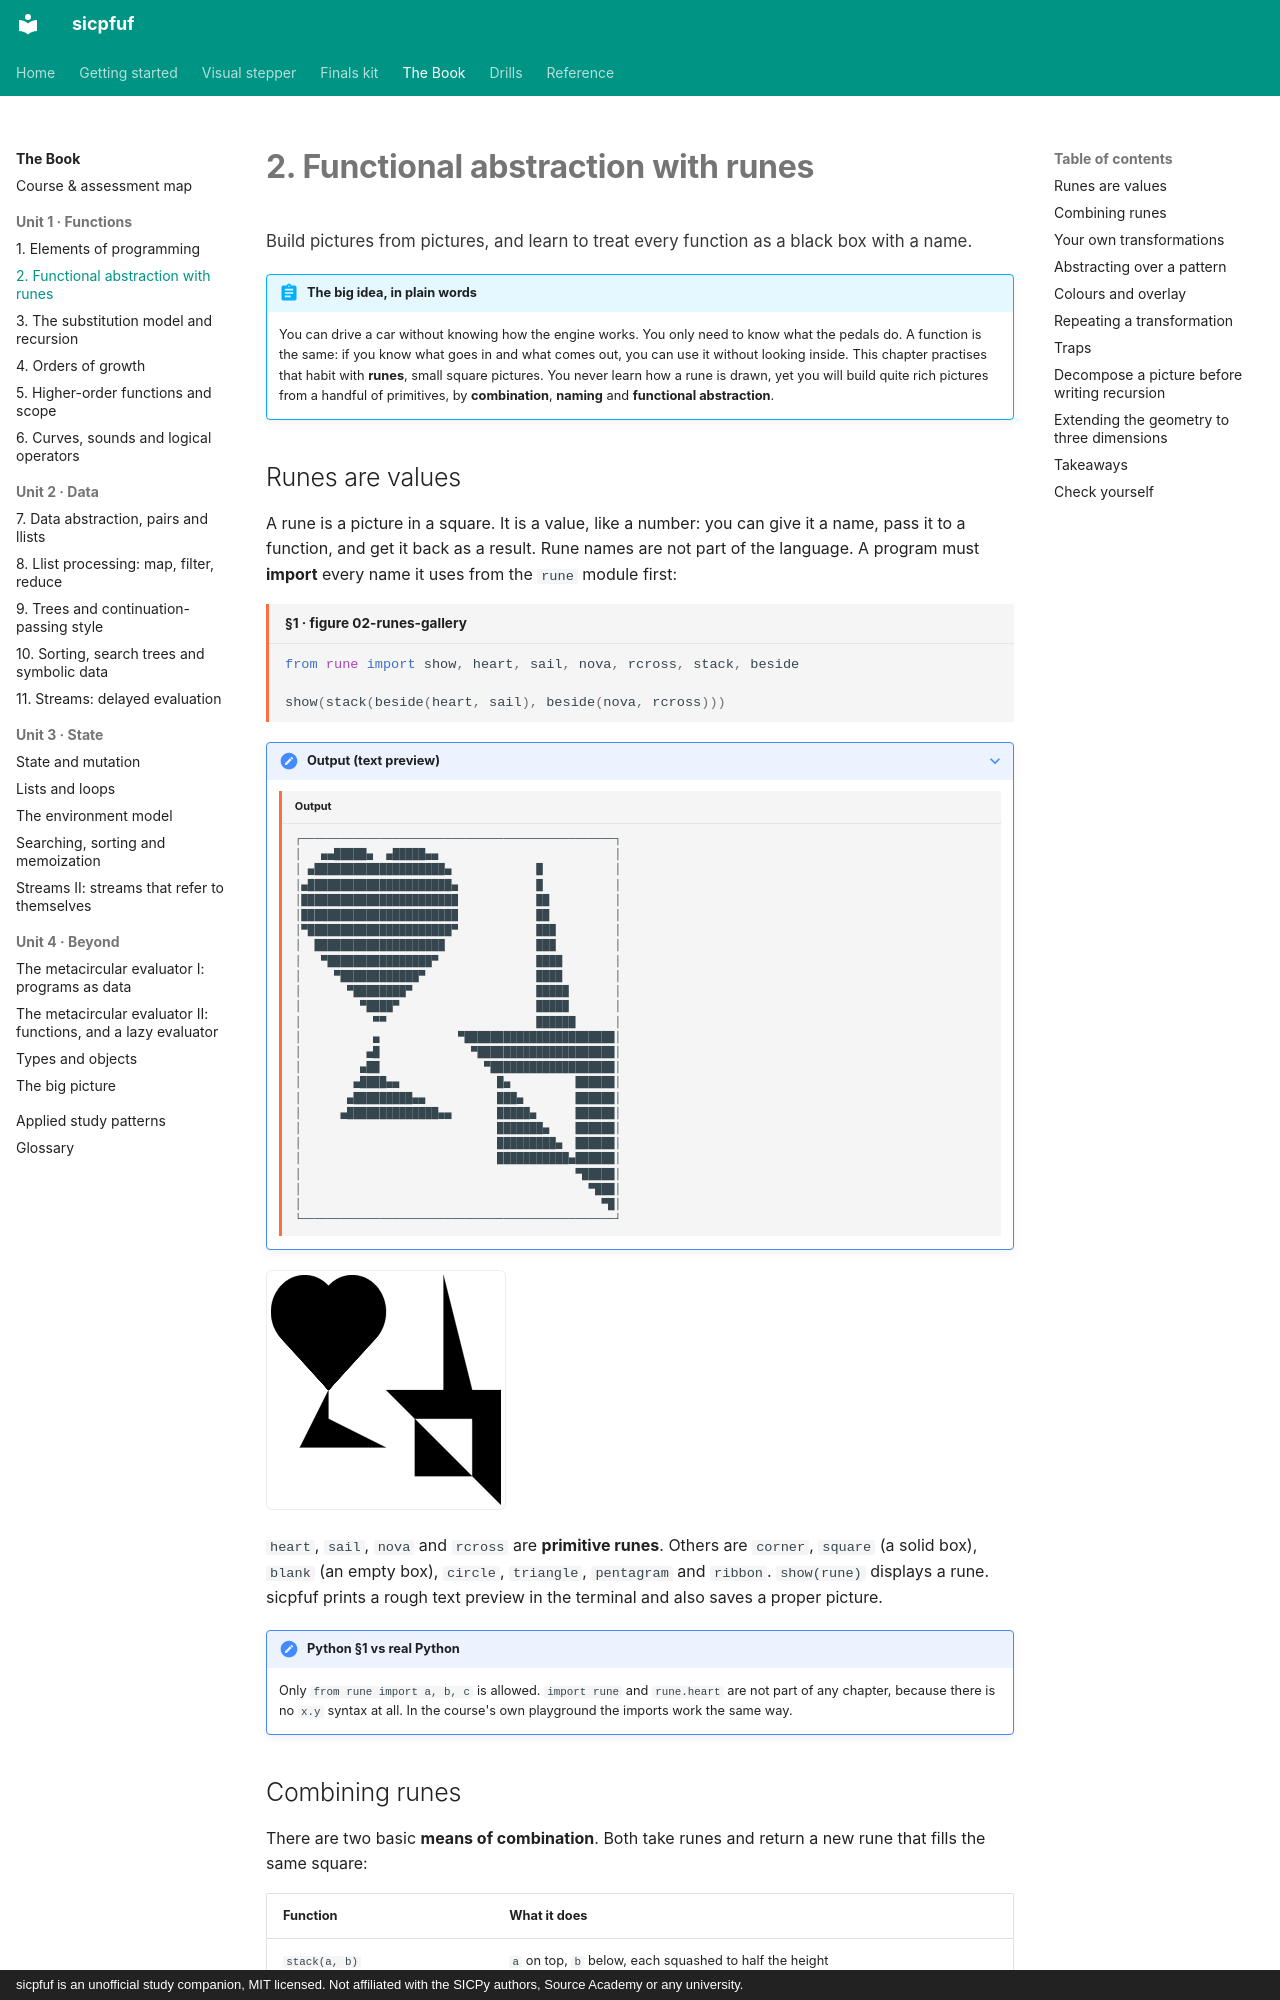

repository: Jay-Jay-Tee/sicpfuf · page: book/02-runes/index.html · generator: mkdocs · copyright: sicpfuf is an unofficial study companion, MIT licensed. Not affiliated with the SICPy authors, Source Academy or any university.

# 2. Functional abstraction with runes

<p class="chapter-goal">Build pictures from pictures, and learn to treat every function as a black box with a name.</p>

!!! abstract "The big idea, in plain words"
    You can drive a car without knowing how the engine works. You only need to know what the pedals
    do. A function is the same: if you know what goes in and what comes out, you can use it without
    looking inside. This chapter practises that habit with **runes**, small square pictures. You never
    learn how a rune is drawn, yet you will build quite rich pictures from a handful of primitives,
    by **combination**, **naming** and **functional abstraction**.

## Runes are values

A rune is a picture in a square. It is a value, like a number: you can give it a name, pass it to a
function, and get it back as a result. Rune names are not part of the language. A program must
**import** every name it uses from the `rune` module first:

```python title="§1 · figure 02-runes-gallery"
from rune import show, heart, sail, nova, rcross, stack, beside

show(stack(beside(heart, sail), beside(nova, rcross)))
```
??? note "Output (text preview)"
    ```text title="Output"
    ┌────────────────────────────────────────────────┐
    │   ▄▄█████▄  ▄█████▄▄                           │
    │ ▄████████████████████▄             █           │
    │▄██████████████████████▄            █           │
    │████████████████████████            ██          │
    │████████████████████████            ██          │
    │▀██████████████████████▀            ███         │
    │  ████████████████████              ███         │
    │   ▀████████████████▀               ████        │
    │     ▀████████████▀                 ████        │
    │       ▀████████▀                   █████       │
    │         ▀████▀                     █████       │
    │           ▀▀                       ██████      │
    │           ▄            ▀███████████████████████│
    │          ▄█              ▀█████████████████████│
    │         ▄██                ▀███████████████████│
    │        ▄████▄▄               █▄          ██████│
    │       ▄█████████▄▄           ███▄        ██████│
    │      ▄██████████████▄▄       █████▄      ██████│
    │                              ███████▄    ██████│
    │                              █████████▄  ██████│
    │                              ███████████▄██████│
    │                                          ▀█████│
    │                                            ▀███│
    │                                              ▀█│
    └────────────────────────────────────────────────┘
    ```

![Four primitive runes in a 2 by 2 grid](../assets/figures/02-runes-gallery-rune-1.svg){ width="240" }

`heart`, `sail`, `nova` and `rcross` are **primitive runes**. Others are `corner`, `square` (a solid
box), `blank` (an empty box), `circle`, `triangle`, `pentagram` and `ribbon`. `show(rune)` displays a
rune. sicpfuf prints a rough text preview in the terminal and also saves a proper picture.

!!! note "Python §1 vs real Python"
    Only `from rune import a, b, c` is allowed. `import rune` and `rune.heart` are not part of any
    chapter, because there is no `x.y` syntax at all. In the course's own playground the imports work
    the same way.
